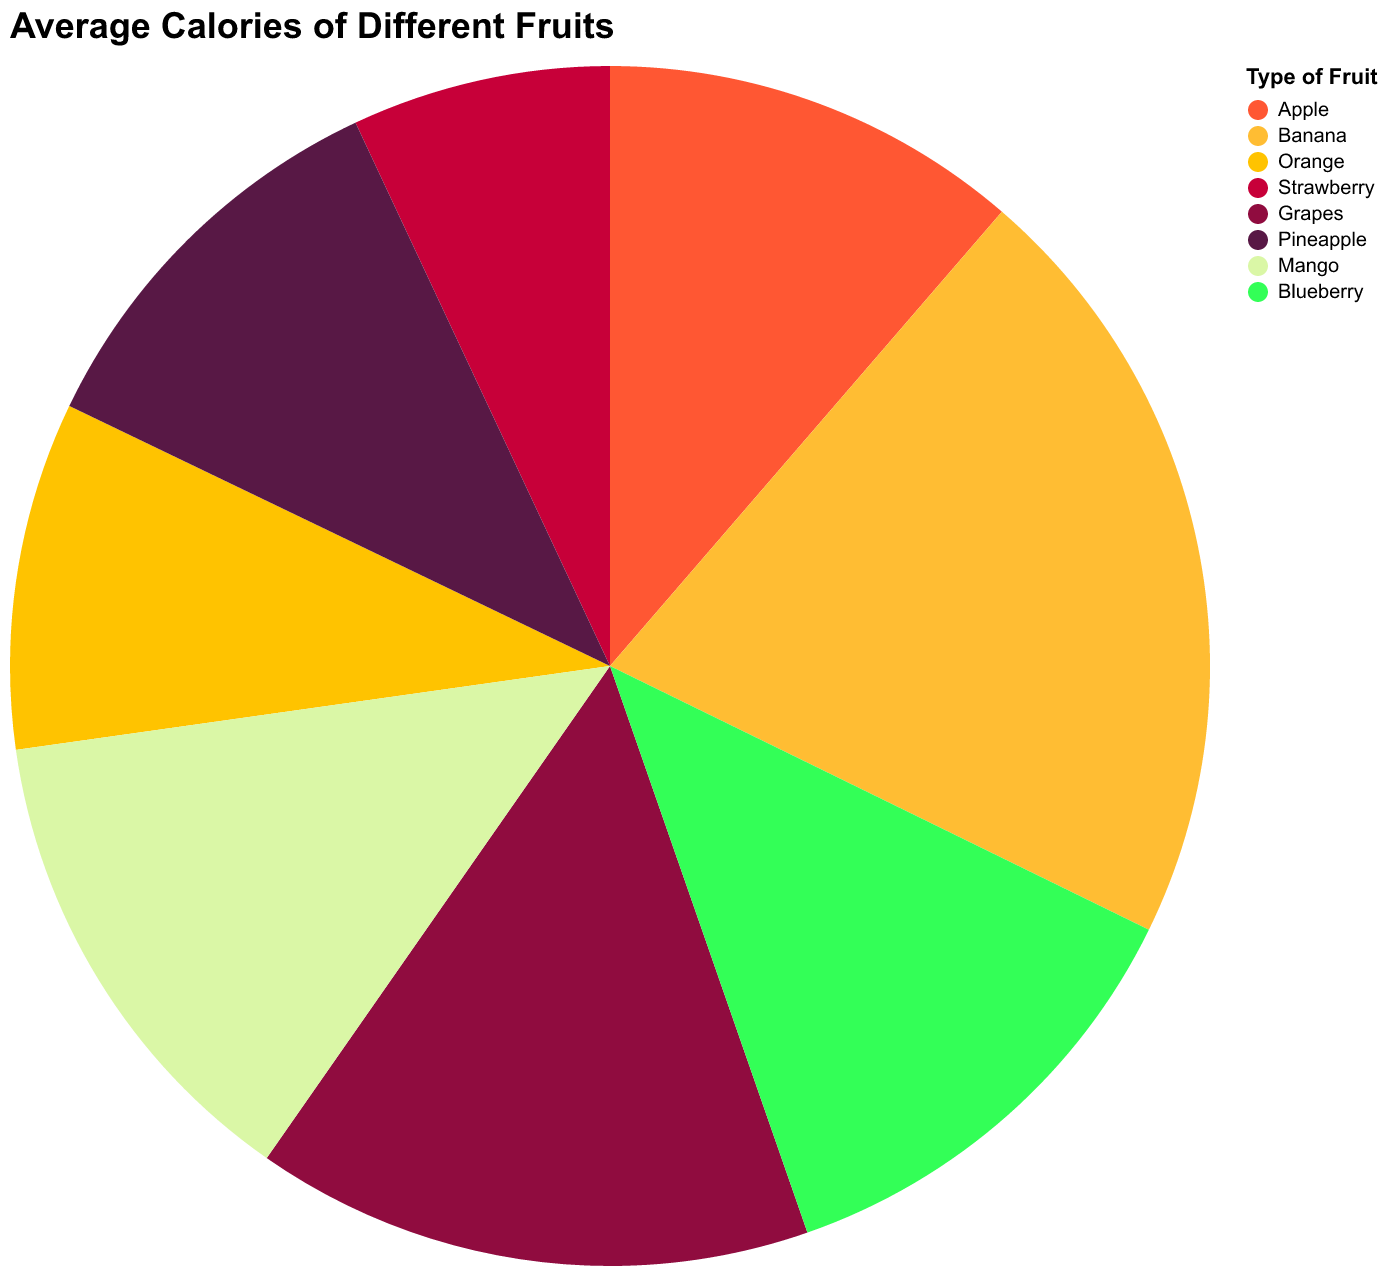

The data file committed next to this chart (first rows):
Fruit, Average Calories
Apple, 52
Banana, 96
Orange, 43
Strawberry, 32
Grapes, 69
Pineapple, 50
Mango, 60
Blueberry, 57
